Image classification data set "Vegetable Images" (VeggieHealth/ML-Projects on GitHub). Class labels (13): Cassava_leaves, Enoki_mushrooms, Gnetum_gnemon, Jamur_Kancing, Red Spinach, Spinach, bayam_hijau, bean_sprouts, sawi_hijau, sawi_putih, spinach, string_bean, water_spinach.

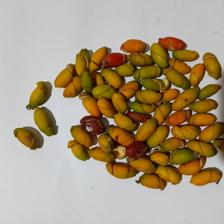
Label: Gnetum_gnemon

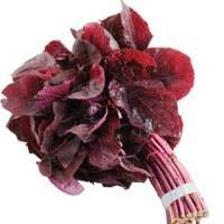
Label: spinach

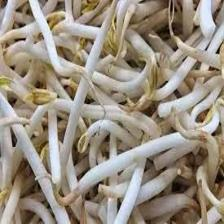
Label: bean_sprouts

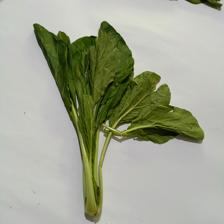
Label: sawi_hijau

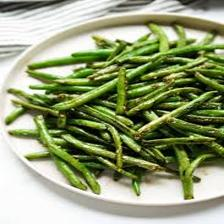
Label: string_bean

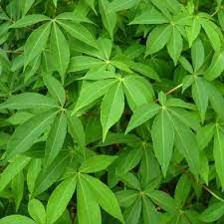
Label: Cassava_leaves
